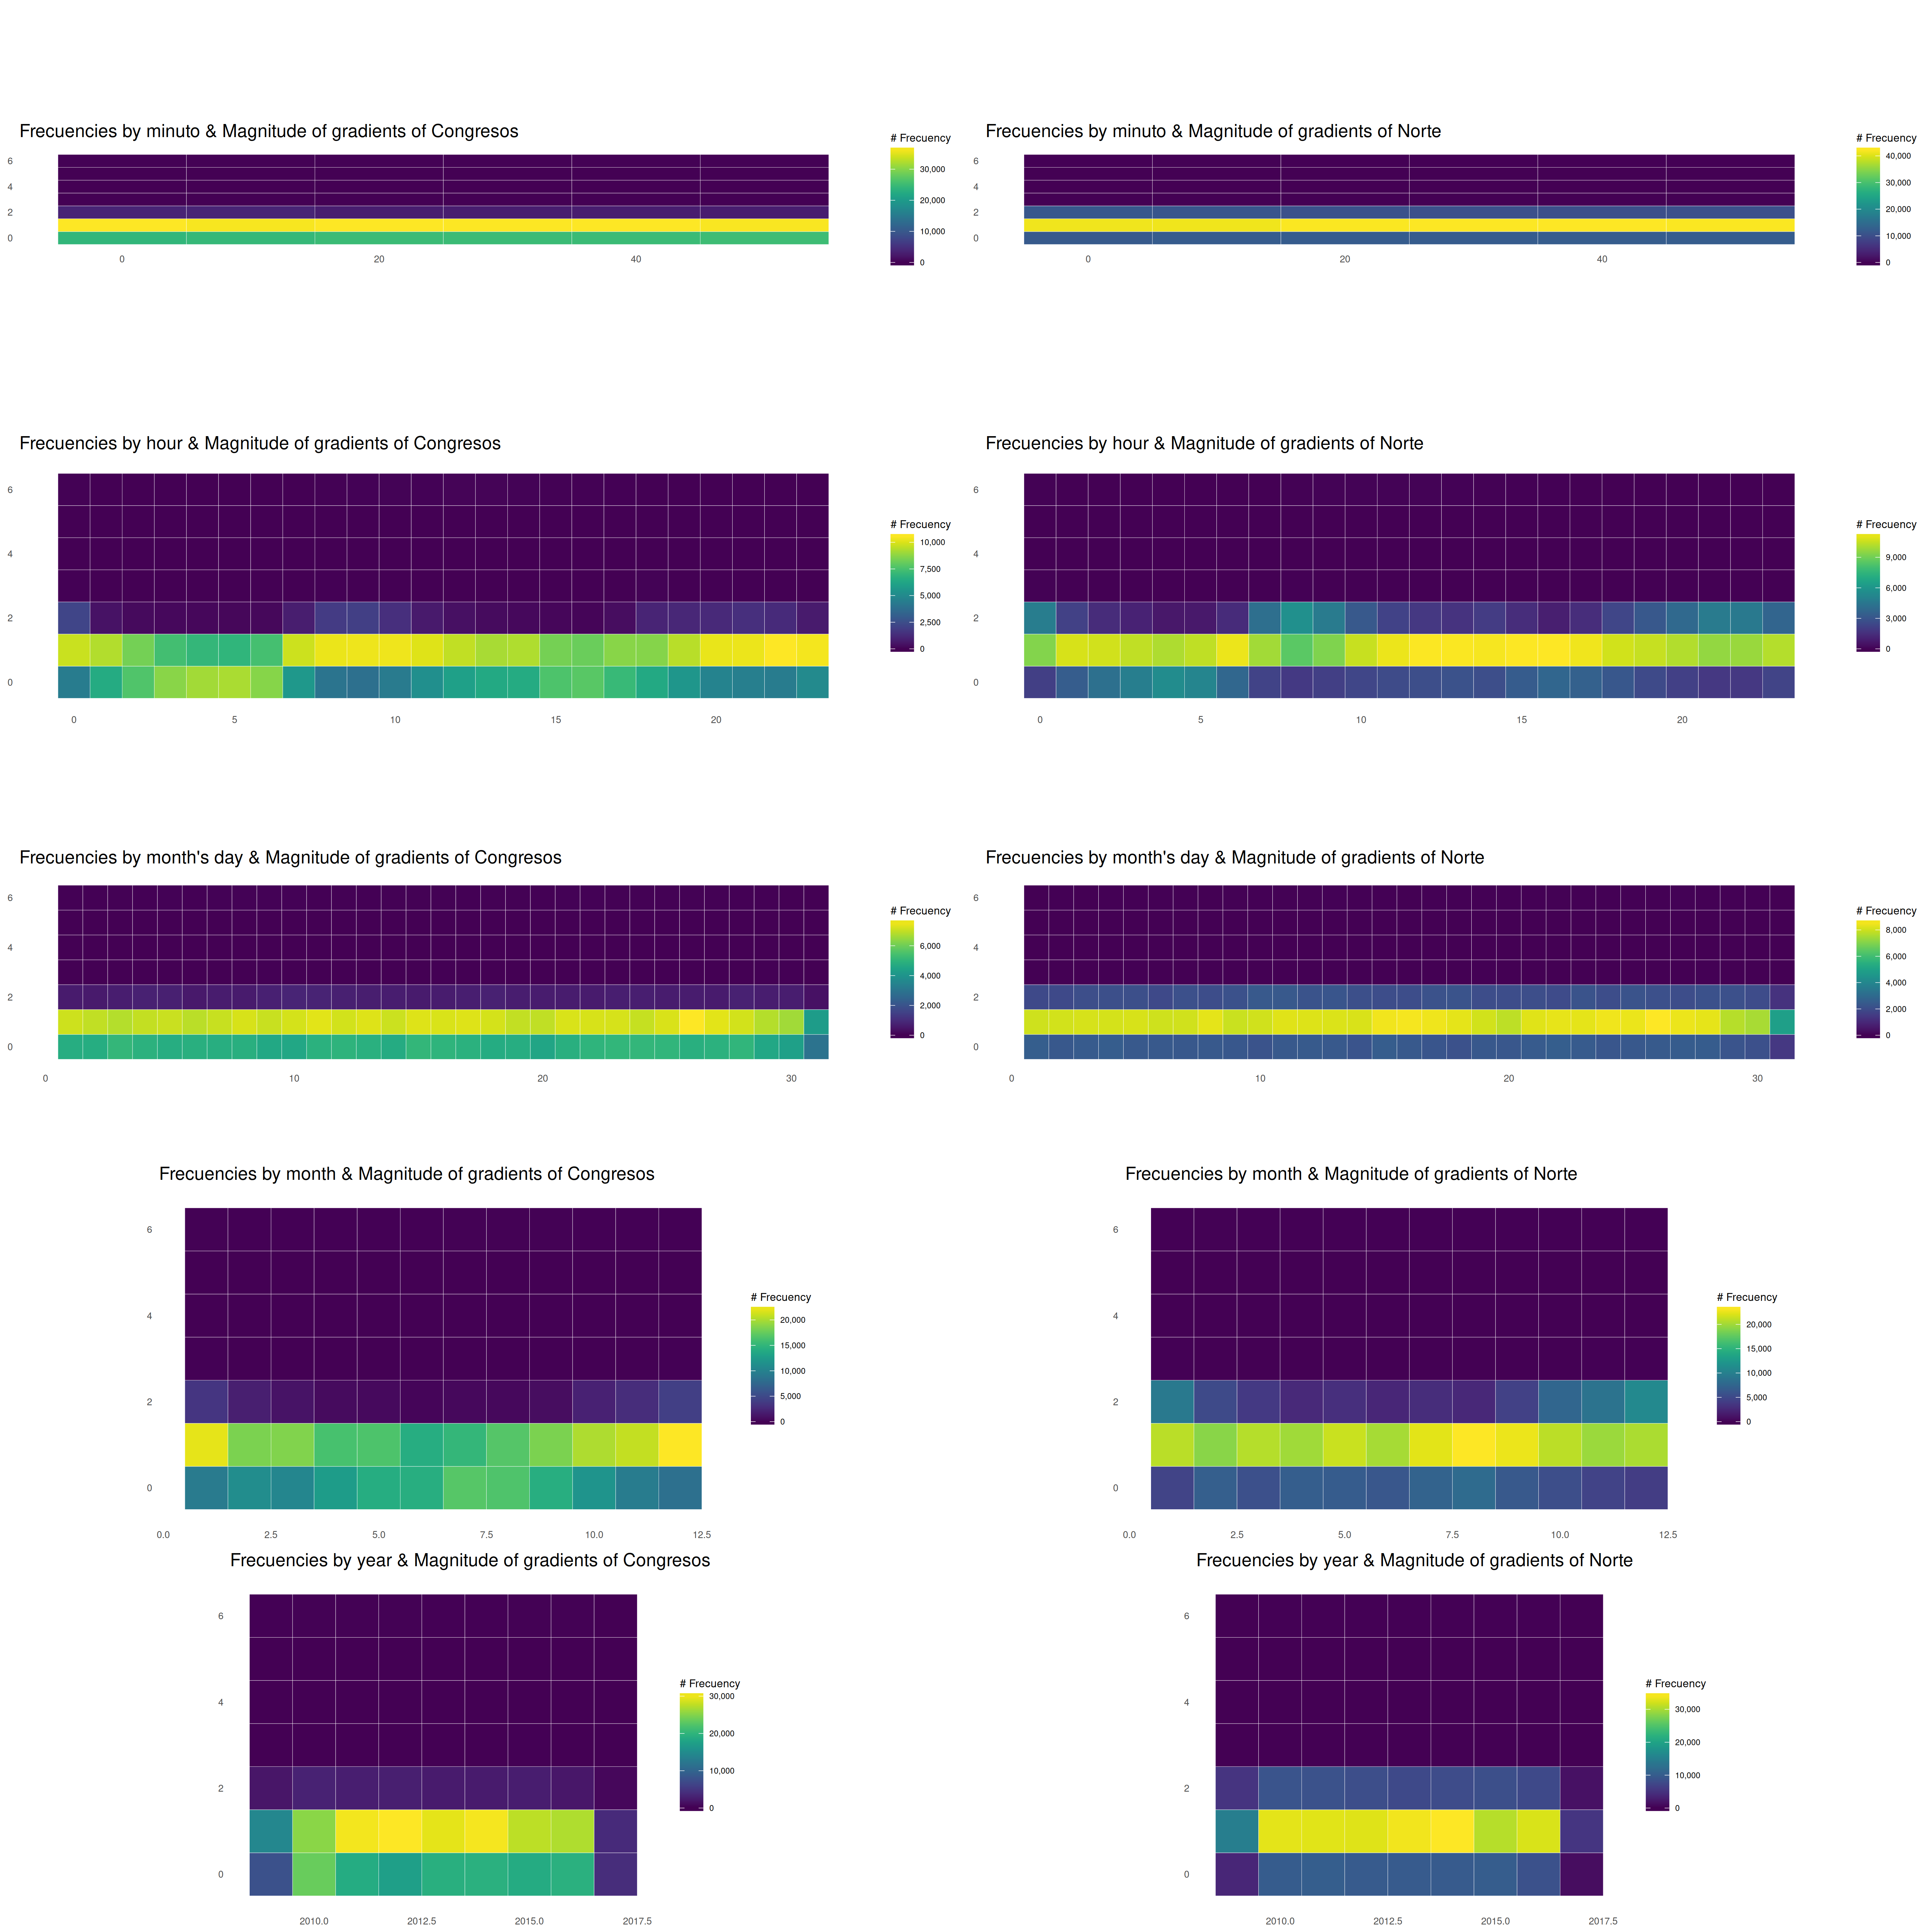

Here is the R script that generated this plot:
library("entropy")
library("ggplot2")
library("ggthemes")
library("readr")
library("svglite")
library("lubridate")
library("plyr")
library("RColorBrewer")
library(ggthemes)    # has a clean theme for ggplot2
library(viridis)     # best. color. palette. evar.
library(scales)
library(tidyr)
library(grid)
library(gridExtra)
datos.CO<-read_csv("contaminAND-gr-conjunto.csv", 
                   col_types = cols(date= col_datetime(),CO.congresos = col_number(), 
                                    CO.norte = col_number()), na = "NA")
number_data.datos.CO<- nrow(datos.CO)
datos.CO.filtros<-datos.CO
datos.CO.filtros[is.na(datos.CO.filtros)] <- -1000000
datos.CO.filtros$ano <- as.numeric(format(datos.CO.filtros$date, "%Y"))
datos.CO.filtros$mes<- as.numeric(format(datos.CO.filtros$date, "%m"))
datos.CO.filtros$dia<- as.numeric(format(datos.CO.filtros$date, "%d"))
datos.CO.filtros$hora<- as.numeric(format(datos.CO.filtros$date, "%H"))
datos.CO.filtros$minuto<- as.numeric(format(datos.CO.filtros$date, "%M"))
datos.CO.filtros$date <- as.numeric(datos.CO.filtros$date)
number_data.datos.CO.filtros<- nrow(datos.CO.filtros)
datos.CO.filtros2<- datos.CO.filtros[1:(number_data.datos.CO.filtros-1),]
datos.CO.filtros3<- datos.CO.filtros[-1,]
#datos.gradiente.CO <- data.frame(congresos= numeric(0), norte= numeric(0), percert.congresos=numeric(0),percent.norte=numeric(0),original.congresos.ant=numeric(0),original.norte.ant=numeric(0),original.congresos=numeric(0),original.norte=numeric(0))
datos.gradiente.CO<-data.frame(diff(as.matrix(datos.CO.filtros)),datos.CO.filtros2,datos.CO.filtros3)
datos.gradiente.CO$percent.congresos<-datos.gradiente.CO$CO.congresos*100/datos.gradiente.CO$CO.congresos.1;
datos.gradiente.CO$percent.norte<-datos.gradiente.CO$CO.norte*100/datos.gradiente.CO$CO.norte.1;
datos.gradiente.CO$magnitud.congresos<-trunc(log10(abs(datos.gradiente.CO$CO.congresos)))
datos.gradiente.CO$magnitud.congresos[datos.gradiente.CO$CO.congresos==0]<-0
datos.gradiente.CO.exageraos<-datos.gradiente.CO[datos.gradiente.CO$percent.congresos>-100 ,]
datos.gradiente.CO$magnitud.norte<-trunc(log10(abs(datos.gradiente.CO$CO.norte)))
datos.gradiente.CO$magnitud.norte[datos.gradiente.CO$CO.norte==0]<-0


#ggsave("gradientes.png")
#ggsave("gradientes.svg")
gg.mapas.calor<-function(datos,campo1,campo2,title) {
  mapa.calor<-count(datos, c(tiempo=campo1, magnitud=campo2));
  mapa.calor.completo<-mapa.calor %>% complete(magnitud=full_seq(magnitud, period = 1),tiempo,fill = list(freq = 0))
  gg <- ggplot(mapa.calor.completo, aes(x=tiempo, y=magnitud, fill=freq))
  gg <- gg + geom_tile(color="white", size=0.1)
  gg <- gg + scale_fill_viridis(name="# Frecuency", label=comma)
  gg <- gg + coord_equal()
  gg <- gg + labs(x=NULL, y=NULL, title=title)
  gg <- gg + theme_tufte(base_family="Helvetica")
  gg <- gg + theme(plot.title=element_text(hjust=0))
  gg <- gg + theme(axis.ticks=element_blank())
  gg <- gg + theme(axis.text=element_text(size=7))
  gg <- gg + theme(legend.title=element_text(size=8))
  gg <- gg + theme(legend.text=element_text(size=6))
  return(gg)
}

gg.congresos.minuto<-gg.mapas.calor(datos.gradiente.CO,"minuto.2","magnitud.congresos","Frecuencies by minuto & Magnitude of gradients of Congresos")
gg.norte.minuto<-gg.mapas.calor(datos.gradiente.CO,"minuto.2","magnitud.norte","Frecuencies by minuto & Magnitude of gradients of Norte")


gg.congresos.hora<-gg.mapas.calor(datos.gradiente.CO,"hora.2","magnitud.congresos","Frecuencies by hour & Magnitude of gradients of Congresos")
gg.norte.hora<-gg.mapas.calor(datos.gradiente.CO,"hora.2","magnitud.norte","Frecuencies by hour & Magnitude of gradients of Norte")

gg.congresos.dia<-gg.mapas.calor(datos.gradiente.CO,"dia.2","magnitud.congresos","Frecuencies by month's day & Magnitude of gradients of Congresos")
gg.norte.dia<-gg.mapas.calor(datos.gradiente.CO,"dia.2","magnitud.norte","Frecuencies by month's day & Magnitude of gradients of Norte")

gg.congresos.mes<-gg.mapas.calor(datos.gradiente.CO,"mes.2","magnitud.congresos","Frecuencies by month & Magnitude of gradients of Congresos")
gg.norte.mes<-gg.mapas.calor(datos.gradiente.CO,"mes.2","magnitud.norte","Frecuencies by month & Magnitude of gradients of Norte")

gg.congresos.ano<-gg.mapas.calor(datos.gradiente.CO,"ano.2","magnitud.congresos","Frecuencies by year & Magnitude of gradients of Congresos")
gg.norte.ano<-gg.mapas.calor(datos.gradiente.CO,"ano.2","magnitud.norte","Frecuencies by year & Magnitude of gradients of Norte")


ml<-grid.arrange(gg.congresos.minuto, gg.norte.minuto,gg.congresos.hora, gg.norte.hora,gg.congresos.dia,gg.norte.dia,gg.congresos.mes,gg.norte.mes,gg.congresos.ano,gg.norte.ano,ncol=2)
ggsave("gradientes.png",ml, width = 50, height = 50,units = "cm",limitsize = FALSE)